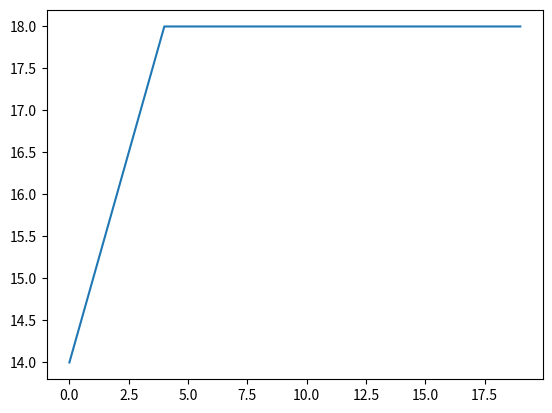

Here is the Python script that generated this plot:
import numpy as np
import matplotlib.pyplot as plt

class Individual:

	def mutate(self):
		m = np.random.uniform(size=self.n)
		m = m < self.prob_mutate
		
		for i in range(len(self.genotype)):
			if m[i]:
				if self.genotype[i] == 0:
					self.genotype[i] = 1
				else:
					self.genotype[i] = 0

	def evaluate(self):
		# run model with parameter settings

		self.fitness = np.sum(self.genotype)


	def set_genotype(self, genotype):
		self.genotype = genotype


	def __init__(self, size):
		self.n = size
		self.genotype = np.random.randint(2, size=self.n)
		self.fitness = None
		self.prob_mutate = 0.01


class GeneticAlgorithm:

	def mutation(self, children):
		for i in range(len(children)):
			children[i].mutate()
			children[i].evaluate()

		return children


	def uniform_crossover(self, p1, p2):
		# determine crossover point
		choice = np.random.uniform(size=self.n) < .5

		child1 = Individual(self.n)
		child2 = Individual(self.n)

		for i in range(self.n):
			if choice[i]:
				child1.genotype[i] = p1.genotype[i]
				child2.genotype[i] = p2.genotype[i]
			else:
				child1.genotype[i] = p2.genotype[i]
				child2.genotype[i] = p1.genotype[i]

		return child1, child2


	def recombination(self, parents):
		children = []
		if len(parents) % 2 != 0:
			raise Exception('Nr of parents should be even')

		for i in range(int(len(parents)/2)):
			p1 = parents[i*2]
			p2 = parents[i*2+1]

			c1, c2 = self.uniform_crossover(p1, p2) 

			children.append(c1)
			children.append(c2)

		return children


	def parent_selection(self):
		# fitness proportate selection using Stochastic Universal Sampling (SUS)
		fitnesses = [g.fitness for g in self.population]
		i = 0
		current = 0
		r = np.random.uniform(0, 1/self.lmbda)

		parents = []

		while current < self.lmbda:
			while r <= fitnesses[i]:
				parents.append(self.population[i])
				r = r + 1/self.lmbda
				current += 1

			i += 1

		return parents


		



	def survivor_selection(self, children):
		# use ranking based selection

		self.population.extend(children)

		self.population.sort(key=lambda x: x.fitness, reverse=True)

		# update fitness
		for individual in self.population:
			individual.evaluate()


		# return best 50 from population
		self.population = self.population[:self.mu]
		

	def evolutionary_cycle(self):
		# parent selection
		for individual in self.population:
			individual.evaluate()

		parents = self.parent_selection()

		# recombination
		children = self.recombination(parents)



		# mutation
		children = self.mutation(children)

		# survivor selection
		self.survivor_selection(children)

		self.update_best_individual()






	def init_population(self):
		population = []

		for i in range(self.mu):
			genotype = Individual(self.n)
			population.append(genotype)

		return population


	def update_best_individual(self):
		if len(self.fitnesses) == 0:
			self.best_genotype = self.population[0].genotype

		elif self.population[0].fitness > self.fitnesses[-1]:
			self.best_genotype = self.population[0].genotype



	def __init__(self):
		self.mu = 100
		self.lmbda = 20
		self.num_gen = 20
		self.n = 18
		self.population = self.init_population()
		self.fitnesses = []
		self.best_genotype = None

		for i in range(self.num_gen):
			print('generation {}'.format(i))
			self.evolutionary_cycle()

			self.fitnesses.append(self.population[0].fitness)

		print(self.best_genotype)
		plt.plot(self.fitnesses)
		plt.show()



GeneticAlgorithm()
